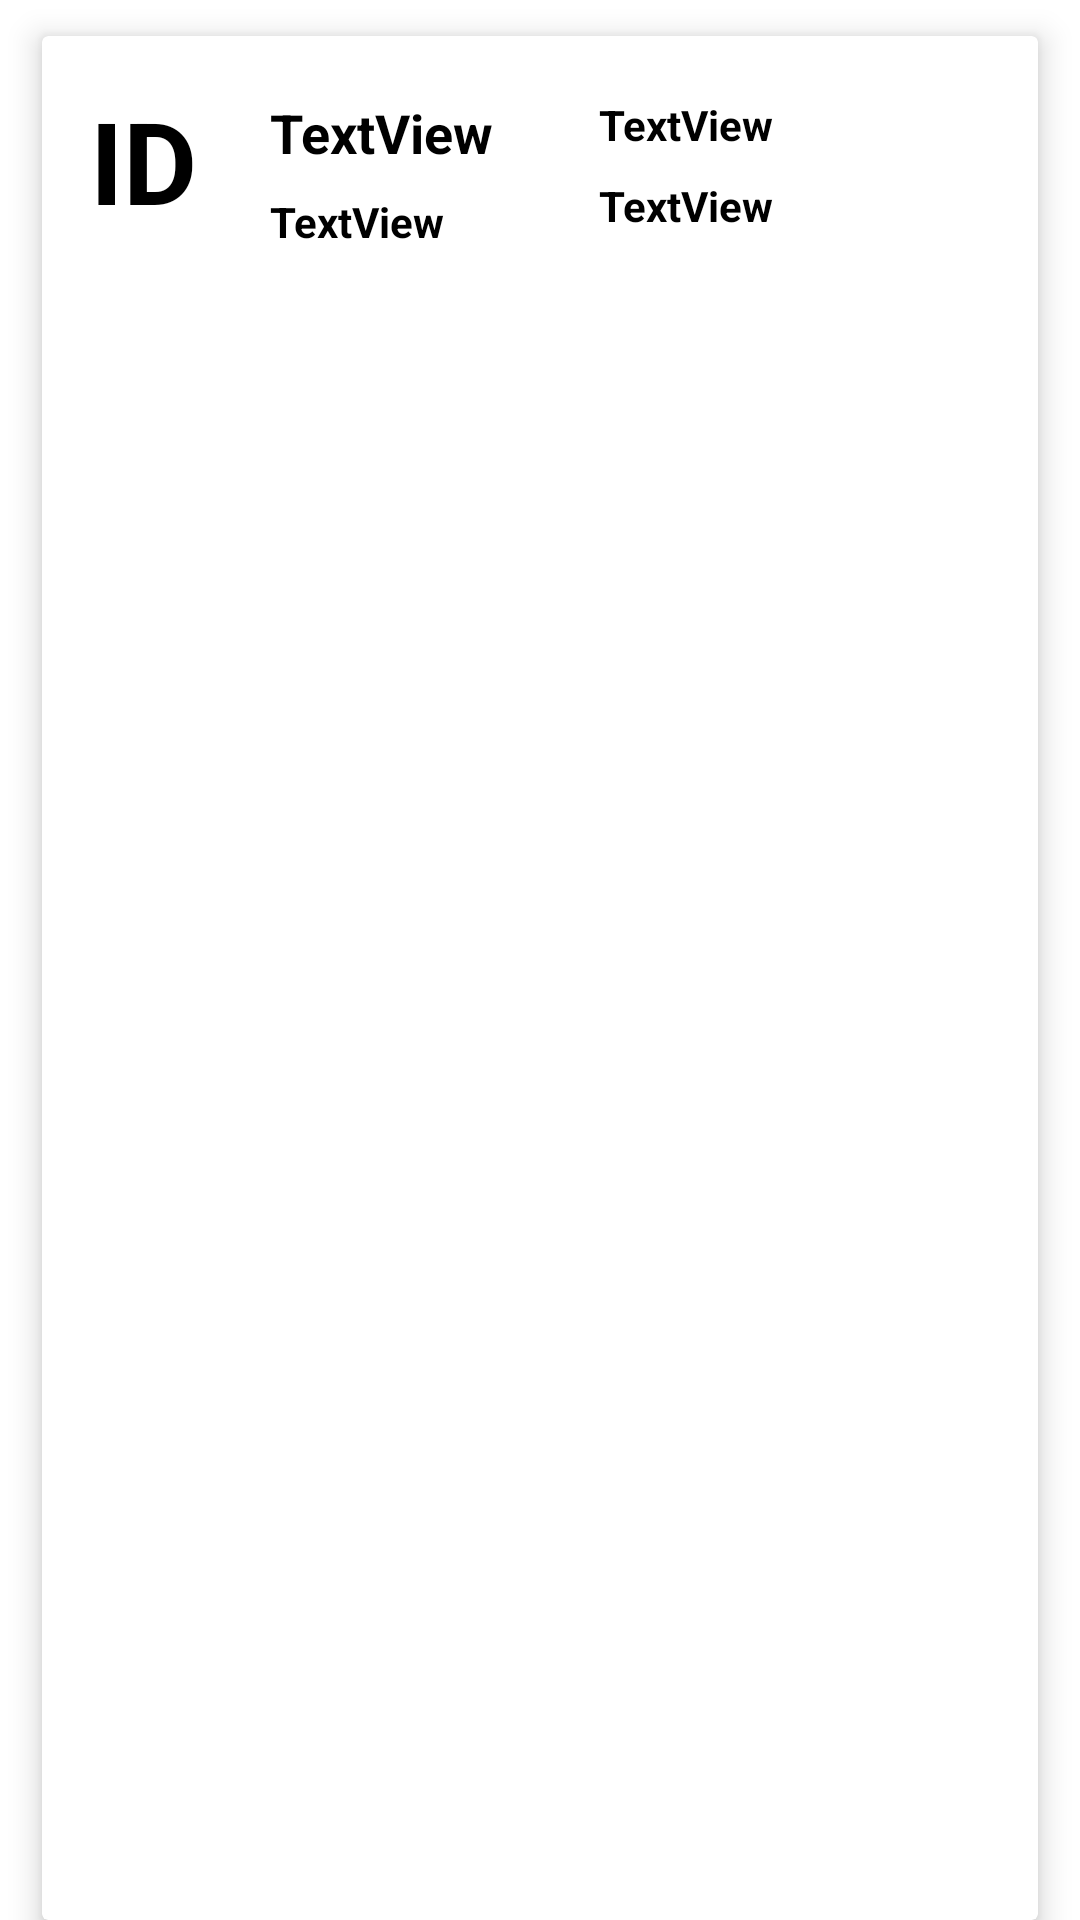

Android layout source for this screen:
<!-- AndroidManifest.xml: application theme Theme.Courseworkemobile -->
<!-- res/layout/activity_display_trip.xml -->
<?xml version="1.0" encoding="utf-8"?>
<LinearLayout xmlns:android="http://schemas.android.com/apk/res/android"
    xmlns:app="http://schemas.android.com/apk/res-auto"
    xmlns:tools="http://schemas.android.com/tools"
    android:layout_width="match_parent"
    android:id="@+id/layout"
    android:orientation="vertical"
    android:layout_height="wrap_content">


    <androidx.cardview.widget.CardView
        android:layout_width="match_parent"
        android:layout_marginStart="14dp"
        android:layout_marginEnd="14dp"
        android:layout_marginTop="12dp"
        app:cardElevation="6dp"
        android:layout_height="match_parent" >

        <androidx.constraintlayout.widget.ConstraintLayout
            android:layout_width="match_parent"
            android:padding="16dp"
            android:layout_height="wrap_content">

            <TextView
                android:id="@+id/showId"
                android:layout_width="wrap_content"
                android:layout_height="wrap_content"
                android:text="ID"
                android:textSize="38sp"
                android:textStyle="bold"
                android:textColor="#000"
                app:layout_constraintStart_toStartOf="parent"
                app:layout_constraintTop_toTopOf="parent" />

            <TextView
                android:id="@+id/showName"
                android:layout_width="wrap_content"
                android:layout_height="wrap_content"
                android:layout_marginStart="60dp"
                android:layout_marginTop="4dp"
                android:text="TextView"
                android:textSize="18sp"
                android:textStyle="bold"
                android:textColor="#000"
                app:layout_constraintStart_toStartOf="parent"
                app:layout_constraintTop_toTopOf="parent" />

            <TextView
                android:id="@+id/showDestination"
                android:layout_width="wrap_content"
                android:layout_height="wrap_content"
                android:layout_marginStart="60dp"
                android:layout_marginTop="8dp"
                android:text="TextView"
                android:textStyle="bold"
                android:textColor="#000"
                app:layout_constraintStart_toStartOf="parent"
                app:layout_constraintTop_toBottomOf="@+id/showName" />

            <TextView
                android:id="@+id/showDate"
                android:layout_width="wrap_content"
                android:layout_height="wrap_content"
                android:layout_marginEnd="72dp"
                android:layout_marginTop="4dp"
                android:text="TextView"
                android:textStyle="bold"
                android:textColor="#000"
                app:layout_constraintEnd_toEndOf="parent"
                app:layout_constraintTop_toTopOf="parent" />

            <TextView
                android:id="@+id/showAssessment"
                android:layout_width="wrap_content"
                android:layout_height="wrap_content"
                android:text="TextView"
                android:layout_marginTop="8dp"
                android:textStyle="bold"
                android:textColor="#000"
                android:layout_marginEnd="72dp"
                app:layout_constraintEnd_toEndOf="parent"
                app:layout_constraintTop_toBottomOf="@+id/showDate" />
        </androidx.constraintlayout.widget.ConstraintLayout>
    </androidx.cardview.widget.CardView>
</LinearLayout>
<!-- resources referenced by this layout -->
<resources>
  <style name="Theme.Courseworkemobile" parent="Theme.MaterialComponents.DayNight.NoActionBar">
          
          <item name="colorPrimary">@color/purple_500</item>
          <item name="colorPrimaryVariant">@color/purple_700</item>
          <item name="colorOnPrimary">@color/white</item>
          
          <item name="colorSecondary">@color/teal_200</item>
          <item name="colorSecondaryVariant">@color/teal_700</item>
          <item name="colorOnSecondary">@color/black</item>
          
          <item name="android:statusBarColor" tools:targetApi="l">?attr/colorPrimaryVariant</item>
          
      </style>
  <color name="purple_500">#FF6200EE</color>
  <color name="purple_700">#FF3700B3</color>
  <color name="white">#FFFFFFFF</color>
  <color name="teal_200">#FF03DAC5</color>
  <color name="teal_700">#FF018786</color>
  <color name="black">#FF000000</color>
</resources>
